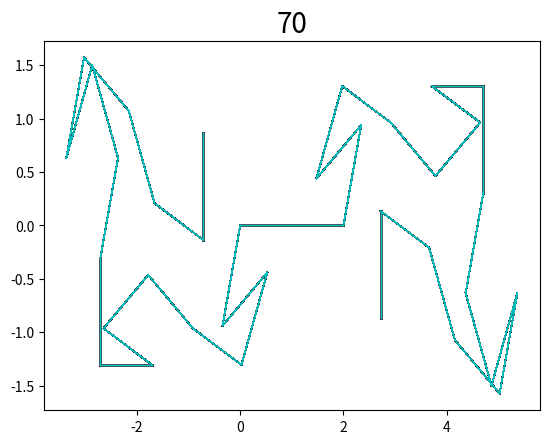

The script that saved this image:
import matplotlib.pyplot as plt
import matplotlib.colors as mcolors
import matplotlib as mpl
import numpy as np
import math


mpl.rcParams['figure.dpi'] = 200


#general variable settings
step_size = 1

colorlist = list(mcolors.BASE_COLORS)
print(list(mcolors.BASE_COLORS))
color = 1

def  plot_line(coords, degrees, length):
     # unpack the first point
     x, y = coords

     # find the end point
     endy = y + length * math.sin(math.radians(degrees))
     endx = x + length * math.cos(math.radians(degrees))

     # colors
     color = int(((iterations-1)/360 ) % 7)
     # if counter >= 360*3:
     #     color = 4
     subplot1.plot([x, endx], [y, endy], colorlist[color], linewidth=0.8)
    # no colors:
    #  subplot1.plot([x, endx], [y, endy], linewidth=0.4)
     # subplot1.plot([x, endx], [y, endy], 'bo') #specifies the color
     return (endx, endy)

fig = plt.figure()
subplot1 = plt.subplot(111)
# subplot1.set_ylim([0, 10])   # set the bounds to be 10, 10
# subplot1.set_xlim([0, 10])

#
# subplot1.title("Mono H-Quiggle", fontdict=None, loc='center', pad=None, **kwargs


coordinates = (0,0)
angle = 0
iterations = 1
modifier = 70
counter = 0

time = 360*8*2*2

# time = 2
#
# x=0
# y=0
# for i in range(360):
#     x += x + 1 * math.sin(math.radians(angle))
#     x += + 1 * math.sin(math.radians(angle))
#     angle += counter
#     counter += modifier
#     iterations += 1
#     coordinates = (x,y)
#

for i in range(time):
    print('-'+str(counter % 360)+'-')
    coordinates = plot_line(coordinates,angle, 1)
    angle += counter
    counter += modifier
    iterations += 1


# title = "Two Features of H-Quiggle, a = 1"
title = str(modifier)
plt.title(title, fontsize=20)
# coordinates = plot_line(coordinates,90, 1)
# plt.savefig(title+'.png', dpi=300)



# Show the plot
plt.show()